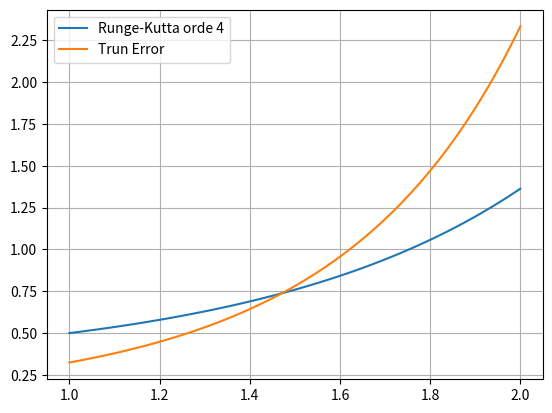

Python code for this plot:
import numpy as np
import matplotlib.pyplot as plt

N = 100
t = np.linspace(1, 2, N)
T = np.zeros(N)

T[0] = 0.5
h = 0


T_err = 0.5*np.exp(0.5*(t**2))

fungsi = lambda T, t: t*T
for i in range(N-1):
    h = t[i+1] - t[i]

    k1 = h*fungsi(t[i], T[i])
    k2 = h*fungsi(t[i] + (0.5*h), T[i] + (0.5*k1))
    k3 = h*fungsi(t[i] + (0.5*h), T[i] + (0.5*k2))
    k4 = h*fungsi(t[i+1], T[i] + k3)

    T[i+1] = T[i] + (1/6*(k1+k2+k3+k4))

trun_error = abs(T_err-T)

print(len(T))
plt.plot(t, T, label = 'Runge-Kutta orde 4')
plt.plot(t, trun_error, label = 'Trun Error')
plt.grid()
plt.legend()
plt.show()